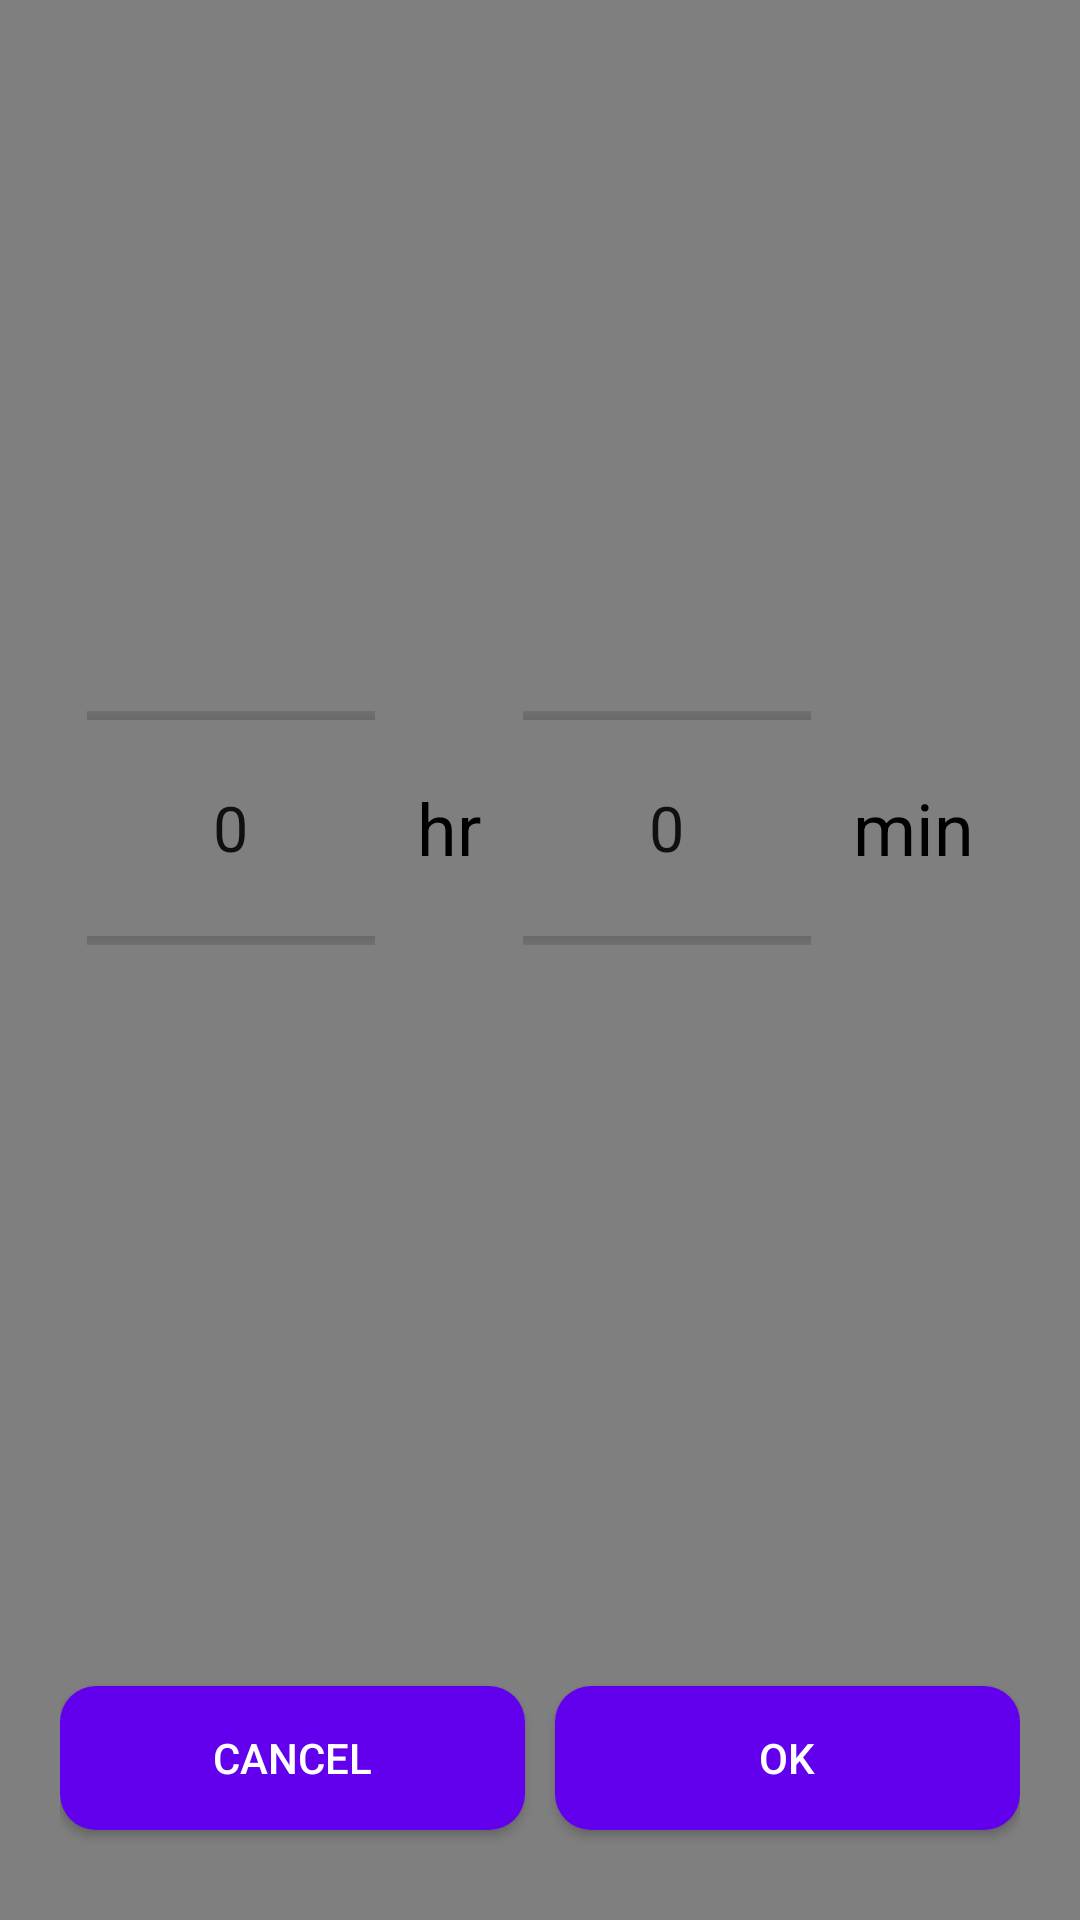

The Android layout XML behind this screen, and the referenced resources:
<!-- AndroidManifest.xml: application theme Theme.MindSpace -->
<!-- res/layout/dialog_time_picker.xml -->
<?xml version="1.0" encoding="utf-8"?>
<LinearLayout xmlns:android="http://schemas.android.com/apk/res/android"
    android:orientation="vertical"
    android:layout_width="match_parent"
    android:layout_height="match_parent"
    android:padding="20dp"
    android:background="@android:color/transparent">

    <LinearLayout
        android:layout_width="match_parent"
        android:layout_height="wrap_content"
        android:layout_weight="1"
        android:gravity="center"
        android:orientation="horizontal"
        android:paddingBottom="20dp">

        <NumberPicker
            android:id="@+id/hourPicker"
            android:layout_width="wrap_content"
            android:layout_height="60dp"
            android:layout_marginStart="20dp"
            android:layout_marginEnd="30dp"
            android:background="@drawable/rounded_number_picker"
            android:scaleX="1.5"
            android:scaleY="1.5" />

        <TextView
            android:layout_width="wrap_content"
            android:layout_height="wrap_content"
            android:layout_marginEnd="30dp"
            android:text="hr"
            android:textColor="@android:color/black"
            android:textSize="24sp" />

        <NumberPicker
            android:id="@+id/minutePicker"
            android:layout_width="wrap_content"
            android:layout_height="60dp"
            android:layout_marginEnd="30dp"
            android:background="@drawable/rounded_number_picker"
            android:scaleX="1.5"
            android:scaleY="1.5" />

        <TextView
            android:layout_width="wrap_content"
            android:layout_height="wrap_content"
            android:layout_marginEnd="10dp"
            android:text="min"
            android:textColor="@android:color/black"
            android:textSize="24sp" />
    </LinearLayout>

    <LinearLayout
        android:orientation="horizontal"
        android:layout_width="match_parent"
        android:layout_height="wrap_content"
        android:gravity="center">

        <Button
            android:id="@+id/cancelButton"
            android:layout_width="0dp"
            android:layout_height="wrap_content"
            android:text="Cancel"
            android:layout_weight="1"
            android:layout_marginEnd="10dp"
            android:background="@drawable/rounded_button"
            android:textColor="@android:color/white"
            android:layout_marginTop="10dp"
            android:layout_marginBottom="10dp" />

        <Button
            android:id="@+id/okayButton"
            android:layout_width="0dp"
            android:layout_height="wrap_content"
            android:text="OK"
            android:layout_weight="1"
            android:background="@drawable/rounded_button"
            android:textColor="@android:color/white"
            android:layout_marginTop="10dp"
            android:layout_marginBottom="10dp" />
    </LinearLayout>
</LinearLayout>
<!-- resources referenced by this layout -->
<resources>
  <!-- drawable rounded_button (drawable) -->
  <shape xmlns:android="http://schemas.android.com/apk/res/android"
      android:shape="rectangle">
      <solid android:color="#FF6200EE" /> 
      <corners android:radius="12dp" />
      <padding
          android:left="16dp"
          android:top="10dp"
          android:right="16dp"
          android:bottom="10dp" />
  </shape>
  <!-- drawable rounded_number_picker (drawable) -->
  <shape xmlns:android="http://schemas.android.com/apk/res/android"
      android:shape="rectangle">
      <solid android:color="@android:color/transparent" /> 
      <corners android:radius="12dp" />
  </shape>
  <style name="Theme.MindSpace" parent="Theme.AppCompat.DayNight.NoActionBar">
          
          <item name="colorPrimary">@color/purple_500</item>
          <item name="colorPrimaryVariant">@color/purple_700</item>
          <item name="colorOnPrimary">@color/white</item>
  
          
          <item name="colorSecondary">@color/teal_200</item>
          <item name="colorSecondaryVariant">@color/teal_700</item>
          <item name="colorOnSecondary">@color/black</item>
  
          
          <item name="android:statusBarColor">@android:color/transparent</item>
          <item name="android:windowBackground">@color/translucent_black</item>
  
          
          <item name="android:windowActionBar">false</item>  
          <item name="android:windowNoTitle">true</item>     
  
          
          <item name="actionBarStyle">@style/ThemeActionBar</item>
          <item name="windowActionBarOverlay">true</item>
  
          <item name="android:textColor">@color/my_light_text</item>
          <item name="android:textColorHint">@color/my_light_hint</item>
          <item name="colorSecondaryContainer">@color/my_light_border</item>
  
      </style>
  <color name="purple_500">#FF6200EE</color>
  <color name="purple_700">#FF3700B3</color>
  <color name="white">#FFFFFFFF</color>
  <color name="teal_200">#FF03DAC5</color>
  <color name="teal_700">#FF018786</color>
  <color name="black">#FF000000</color>
  <color name="translucent_black">#80000000</color>
  <style name="ThemeActionBar" parent="Widget.AppCompat.Light.ActionBar.Solid">
          <item name="android:background">#80000000</item>
          
          <item name="background">@color/translucent_black</item>
      </style>
  <color name="my_light_text">#000000</color>
  <color name="my_light_hint">#808080</color>
  <color name="my_light_border">#FFF5E1</color>
</resources>
